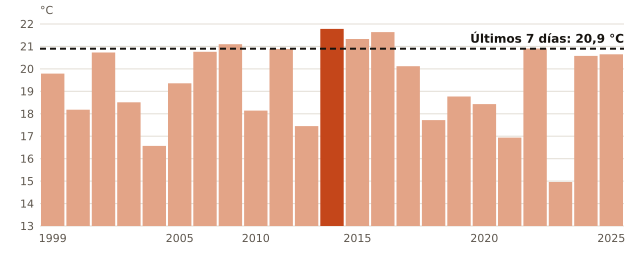

Source data for this figure (header and first rows):
anio, temperatura_C
1999, 19.79
2000, 18.18
2001, 20.73
2002, 18.51
2003, 16.57
2005, 19.36
2007, 20.76
2009, 21.1
2010, 18.14
2011, 20.89
2012, 17.45
2014, 21.78
2015, 21.33
2016, 21.64
2017, 20.12
2018, 17.72
2019, 18.77
2020, 18.43
2021, 16.94
2022, 20.91
2023, 14.96
2024, 20.58
2025, 20.65
ahora, 20.9
